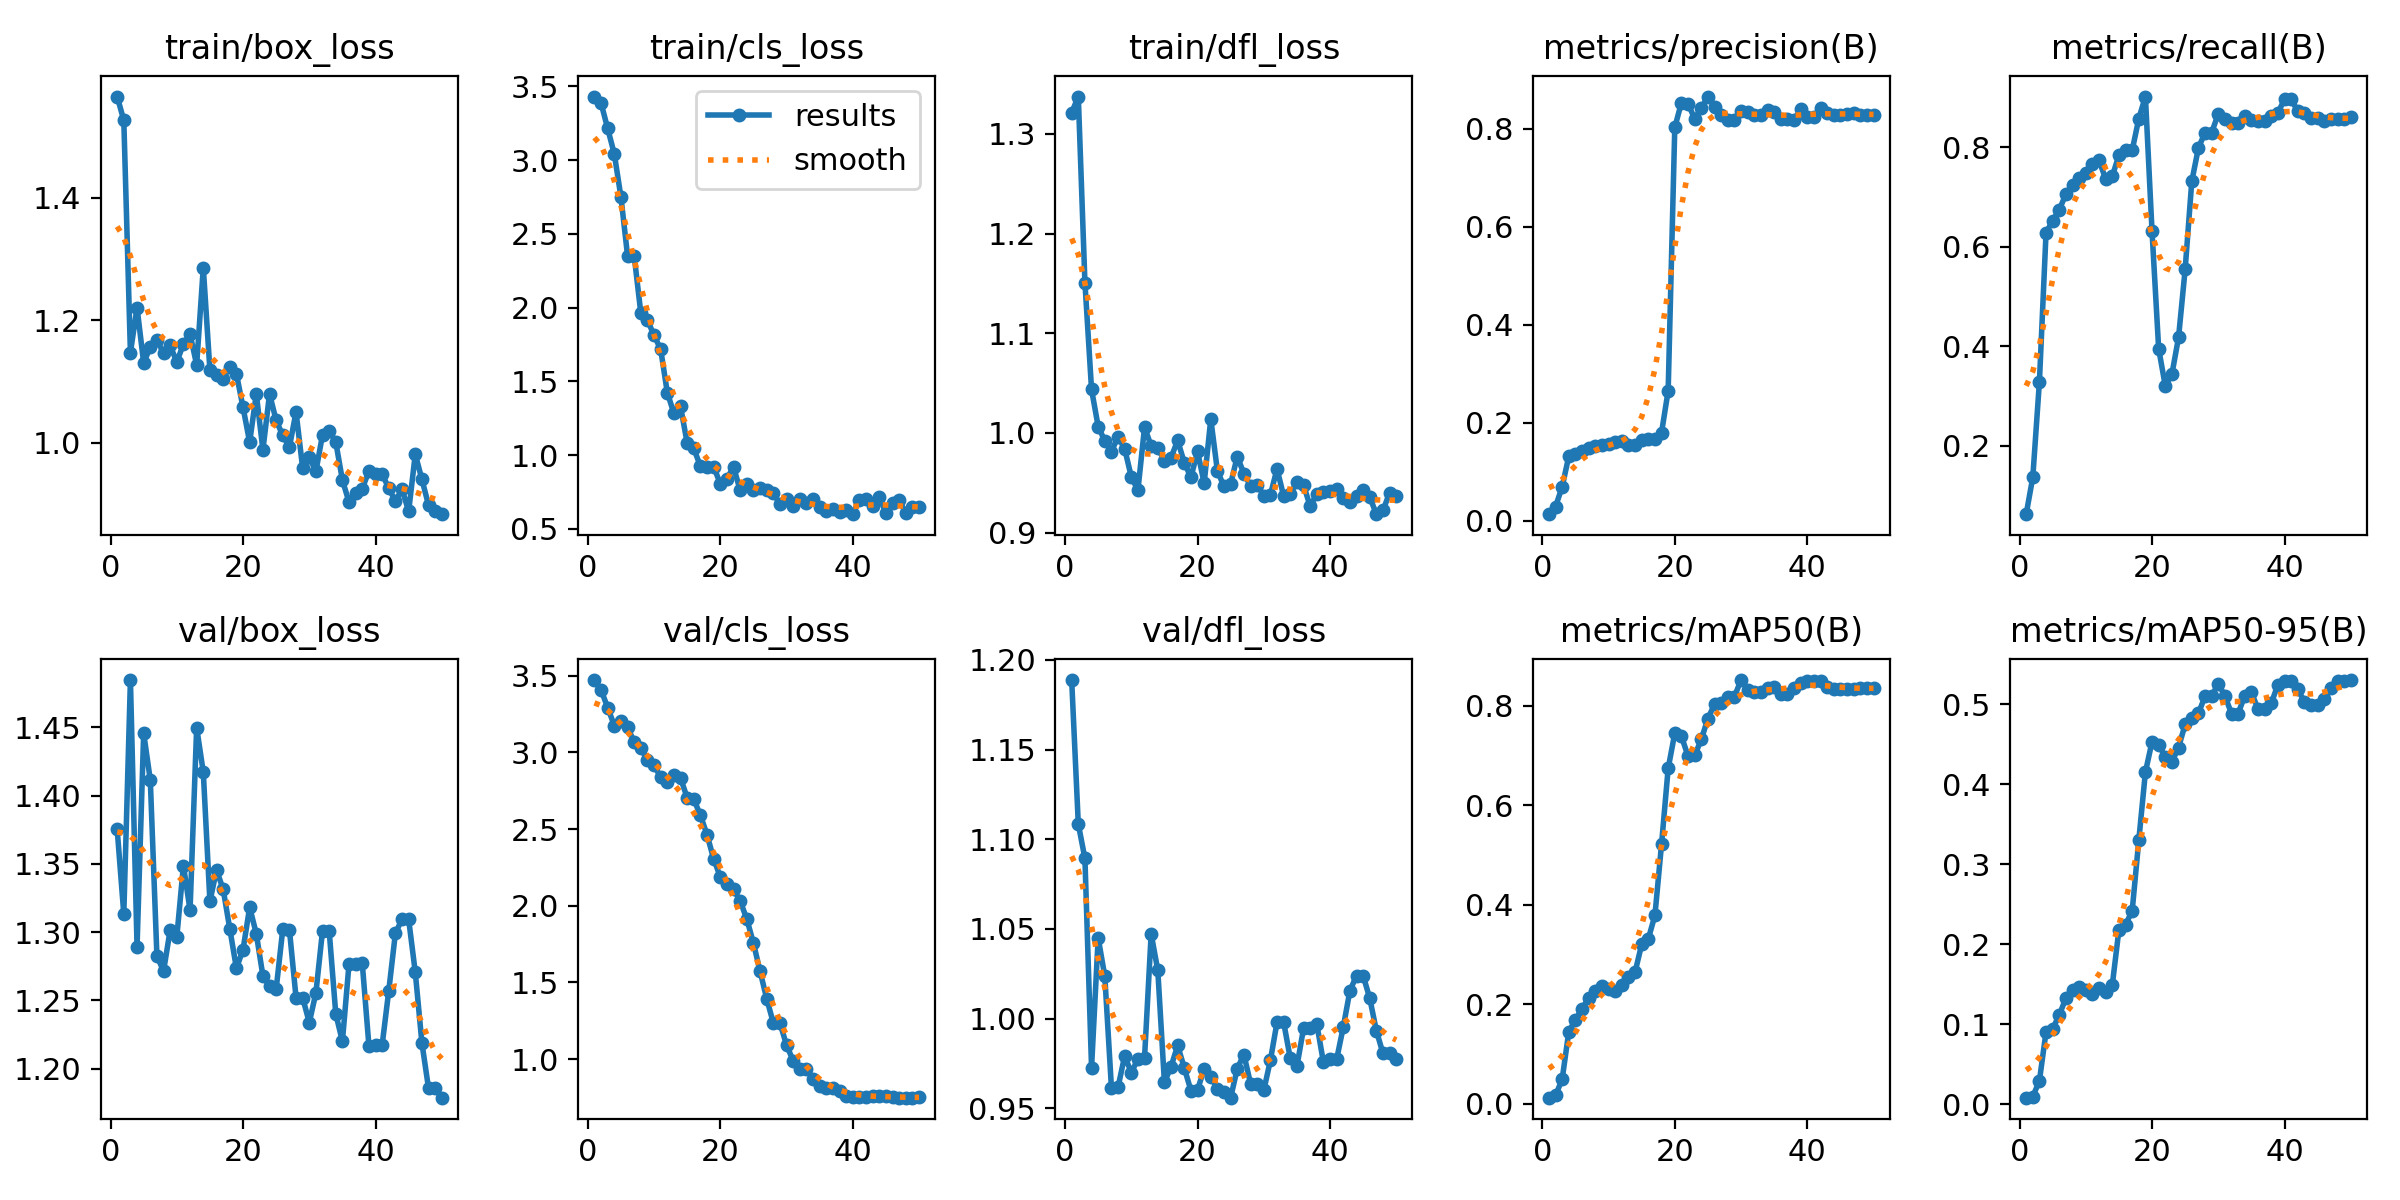

Data behind this chart, as committed beside it:
epoch, time, train/box_loss, train/cls_loss, train/dfl_loss, metrics/precision(B), metrics/recall(B), metrics/mAP50(B), metrics/mAP50-95(B), val/box_loss, val/cls_loss, val/dfl_loss, lr/pg0, lr/pg1, lr/pg2
1, 9.843, 1.565, 3.431, 1.321, 0.01311, 0.06257, 0.0119, 0.00817, 1.375, 3.471, 1.189, 4e-05, 4e-05, 4e-05
2, 13.34, 1.526, 3.387, 1.337, 0.02867, 0.1368, 0.01631, 0.00951, 1.313, 3.406, 1.109, 9.802e-05, 9.802e-05, 9.802e-05
3, 15.28, 1.147, 3.214, 1.151, 0.06889, 0.3287, 0.04904, 0.02931, 1.485, 3.292, 1.089, 0.0001537, 0.0001537, 0.0001537
4, 16.9, 1.221, 3.042, 1.044, 0.1316, 0.6278, 0.1446, 0.09047, 1.289, 3.174, 0.9728, 0.0002069, 0.0002069, 0.0002069
5, 18.48, 1.13, 2.75, 1.006, 0.1367, 0.6522, 0.1681, 0.09438, 1.446, 3.202, 1.045, 0.0002578, 0.0002578, 0.0002578
6, 19.99, 1.157, 2.352, 0.992, 0.1413, 0.6744, 0.1909, 0.1114, 1.411, 3.162, 1.024, 0.0003063, 0.0003063, 0.0003063
7, 21.59, 1.168, 2.352, 0.9812, 0.1478, 0.7052, 0.2124, 0.1327, 1.283, 3.069, 0.9616, 0.0003525, 0.0003525, 0.0003525
8, 23.06, 1.147, 1.965, 0.9962, 0.1516, 0.7232, 0.2258, 0.1429, 1.271, 3.027, 0.9618, 0.0003962, 0.0003962, 0.0003962
9, 24.7, 1.159, 1.915, 0.984, 0.1544, 0.737, 0.236, 0.1467, 1.302, 2.95, 0.9793, 0.0004376, 0.0004376, 0.0004376
10, 27.04, 1.132, 1.813, 0.956, 0.1567, 0.7476, 0.2309, 0.1423, 1.296, 2.915, 0.9699, 0.0004766, 0.0004766, 0.0004766
11, 29.01, 1.161, 1.718, 0.9425, 0.1607, 0.7667, 0.2266, 0.1376, 1.349, 2.838, 0.9776, 0.0005133, 0.0005133, 0.0005133
12, 30.66, 1.177, 1.425, 1.006, 0.162, 0.7731, 0.2381, 0.1447, 1.316, 2.809, 0.9783, 0.0005475, 0.0005475, 0.0005475
13, 32.24, 1.127, 1.283, 0.9869, 0.1542, 0.7359, 0.2539, 0.1406, 1.45, 2.852, 1.047, 0.0005794, 0.0005794, 0.0005794
14, 34.16, 1.286, 1.33, 0.9848, 0.1553, 0.7412, 0.264, 0.1489, 1.417, 2.833, 1.027, 0.0006089, 0.0006089, 0.0006089
15, 36.16, 1.118, 1.083, 0.9723, 0.1642, 0.7837, 0.3199, 0.2179, 1.323, 2.703, 0.9645, 0.0006361, 0.0006361, 0.0006361
16, 38.27, 1.11, 1.046, 0.9752, 0.1664, 0.7943, 0.331, 0.2245, 1.345, 2.693, 0.9733, 0.0006608, 0.0006608, 0.0006608
17, 40.1, 1.105, 0.9246, 0.9924, 0.1662, 0.7932, 0.3781, 0.2413, 1.331, 2.59, 0.9851, 0.0006832, 0.0006832, 0.0006832
18, 41.93, 1.124, 0.9194, 0.9701, 0.1796, 0.8568, 0.5209, 0.3298, 1.302, 2.462, 0.9725, 0.0007032, 0.0007032, 0.0007032
19, 43.53, 1.113, 0.9233, 0.9555, 0.2651, 0.9014, 0.6736, 0.415, 1.274, 2.305, 0.9599, 0.0007208, 0.0007208, 0.0007208
20, 45.2, 1.058, 0.8058, 0.9814, 0.8028, 0.6305, 0.7443, 0.4529, 1.287, 2.188, 0.9603, 0.0007361, 0.0007361, 0.0007361
21, 47.12, 1.001, 0.8406, 0.9495, 0.8533, 0.3949, 0.7385, 0.4492, 1.318, 2.144, 0.972, 0.000749, 0.000749, 0.000749
22, 49.01, 1.08, 0.9219, 1.014, 0.8508, 0.3205, 0.6981, 0.4338, 1.299, 2.106, 0.9675, 0.0007595, 0.0007595, 0.0007595
23, 50.85, 0.9885, 0.7612, 0.9617, 0.8209, 0.3436, 0.6996, 0.4279, 1.268, 2.031, 0.9611, 0.0007676, 0.0007676, 0.0007676
24, 52.78, 1.08, 0.8074, 0.9463, 0.8418, 0.4175, 0.7318, 0.4456, 1.26, 1.914, 0.9592, 0.0007733, 0.0007733, 0.0007733
25, 55.25, 1.037, 0.7676, 0.949, 0.8658, 0.5544, 0.7737, 0.4747, 1.258, 1.757, 0.956, 0.0007767, 0.0007767, 0.0007767
26, 58.12, 1.012, 0.7767, 0.9763, 0.8455, 0.7311, 0.8027, 0.4821, 1.302, 1.574, 0.9722, 0.0007777, 0.0007777, 0.0007777
27, 61.15, 0.993, 0.7673, 0.9591, 0.8274, 0.7981, 0.8055, 0.4882, 1.302, 1.395, 0.98, 0.0007763, 0.0007763, 0.0007763
28, 64.14, 1.05, 0.7446, 0.947, 0.8188, 0.8289, 0.8176, 0.5098, 1.252, 1.237, 0.9638, 0.0007726, 0.0007726, 0.0007726
29, 67.71, 0.9588, 0.6674, 0.9481, 0.8188, 0.8289, 0.8176, 0.5098, 1.252, 1.237, 0.9638, 0.0007664, 0.0007664, 0.0007664
30, 71.76, 0.9767, 0.7017, 0.9371, 0.8363, 0.8667, 0.8511, 0.5253, 1.234, 1.091, 0.96, 0.0007579, 0.0007579, 0.0007579
31, 74.42, 0.9535, 0.6562, 0.9379, 0.8345, 0.8556, 0.832, 0.5101, 1.256, 0.9901, 0.9768, 0.000747, 0.000747, 0.000747
32, 75.97, 1.013, 0.7059, 0.964, 0.8272, 0.8484, 0.8273, 0.4881, 1.301, 0.9364, 0.998, 0.0007338, 0.0007338, 0.0007338
33, 77.51, 1.02, 0.6782, 0.9367, 0.8272, 0.8484, 0.8273, 0.4881, 1.301, 0.9364, 0.998, 0.0007181, 0.0007181, 0.0007181
34, 79.34, 1.001, 0.7051, 0.9386, 0.8381, 0.8617, 0.8357, 0.5105, 1.24, 0.8733, 0.9779, 0.0006932, 0.0006932, 0.0006932
35, 81.04, 0.9392, 0.648, 0.9509, 0.8343, 0.8543, 0.8375, 0.5147, 1.22, 0.8234, 0.9734, 0.0006536, 0.0006536, 0.0006536
36, 83.19, 0.9032, 0.6253, 0.9479, 0.8197, 0.8526, 0.823, 0.4935, 1.277, 0.8127, 0.9945, 0.000614, 0.000614, 0.000614
37, 85.31, 0.9183, 0.6361, 0.9264, 0.8197, 0.8526, 0.823, 0.4935, 1.277, 0.8127, 0.9945, 0.0005744, 0.0005744, 0.0005744
38, 86.91, 0.9249, 0.6184, 0.9386, 0.8188, 0.8623, 0.8344, 0.5008, 1.277, 0.7898, 0.9971, 0.0005348, 0.0005348, 0.0005348
39, 88.47, 0.9542, 0.6316, 0.9412, 0.84, 0.8687, 0.846, 0.5244, 1.217, 0.7619, 0.9758, 0.0004952, 0.0004952, 0.0004952
40, 90.03, 0.9492, 0.6004, 0.9418, 0.825, 0.8961, 0.8502, 0.5284, 1.217, 0.751, 0.9774, 0.0004556, 0.0004556, 0.0004556
41, 98.97, 0.9494, 0.6985, 0.9439, 0.825, 0.8961, 0.8502, 0.5284, 1.217, 0.751, 0.9774, 0.000416, 0.000416, 0.000416
42, 100.8, 0.9255, 0.7022, 0.9348, 0.8423, 0.872, 0.8491, 0.5183, 1.257, 0.7536, 0.9953, 0.0003764, 0.0003764, 0.0003764
43, 102.4, 0.905, 0.656, 0.9305, 0.8333, 0.869, 0.8377, 0.503, 1.299, 0.7583, 1.016, 0.0003368, 0.0003368, 0.0003368
44, 104.1, 0.9244, 0.7154, 0.9365, 0.8276, 0.8579, 0.8334, 0.4992, 1.309, 0.7601, 1.024, 0.0002972, 0.0002972, 0.0002972
45, 105.6, 0.8882, 0.6095, 0.943, 0.8276, 0.8579, 0.8334, 0.4992, 1.309, 0.7601, 1.024, 0.0002576, 0.0002576, 0.0002576
46, 107.1, 0.9813, 0.6773, 0.9356, 0.8309, 0.8526, 0.8322, 0.5069, 1.271, 0.7547, 1.011, 0.000218, 0.000218, 0.000218
47, 108.5, 0.9405, 0.6957, 0.9185, 0.8324, 0.8558, 0.8331, 0.5195, 1.219, 0.7496, 0.9932, 0.0001784, 0.0001784, 0.0001784
48, 110, 0.8984, 0.6073, 0.9222, 0.829, 0.8568, 0.8348, 0.5293, 1.186, 0.7488, 0.9806, 0.0001388, 0.0001388, 0.0001388
49, 111.4, 0.8894, 0.6478, 0.9402, 0.829, 0.8568, 0.8348, 0.5293, 1.186, 0.7488, 0.9806, 9.92e-05, 9.92e-05, 9.92e-05
50, 112.8, 0.8835, 0.6473, 0.937, 0.8278, 0.86, 0.8352, 0.53, 1.179, 0.75, 0.9776, 5.96e-05, 5.96e-05, 5.96e-05
